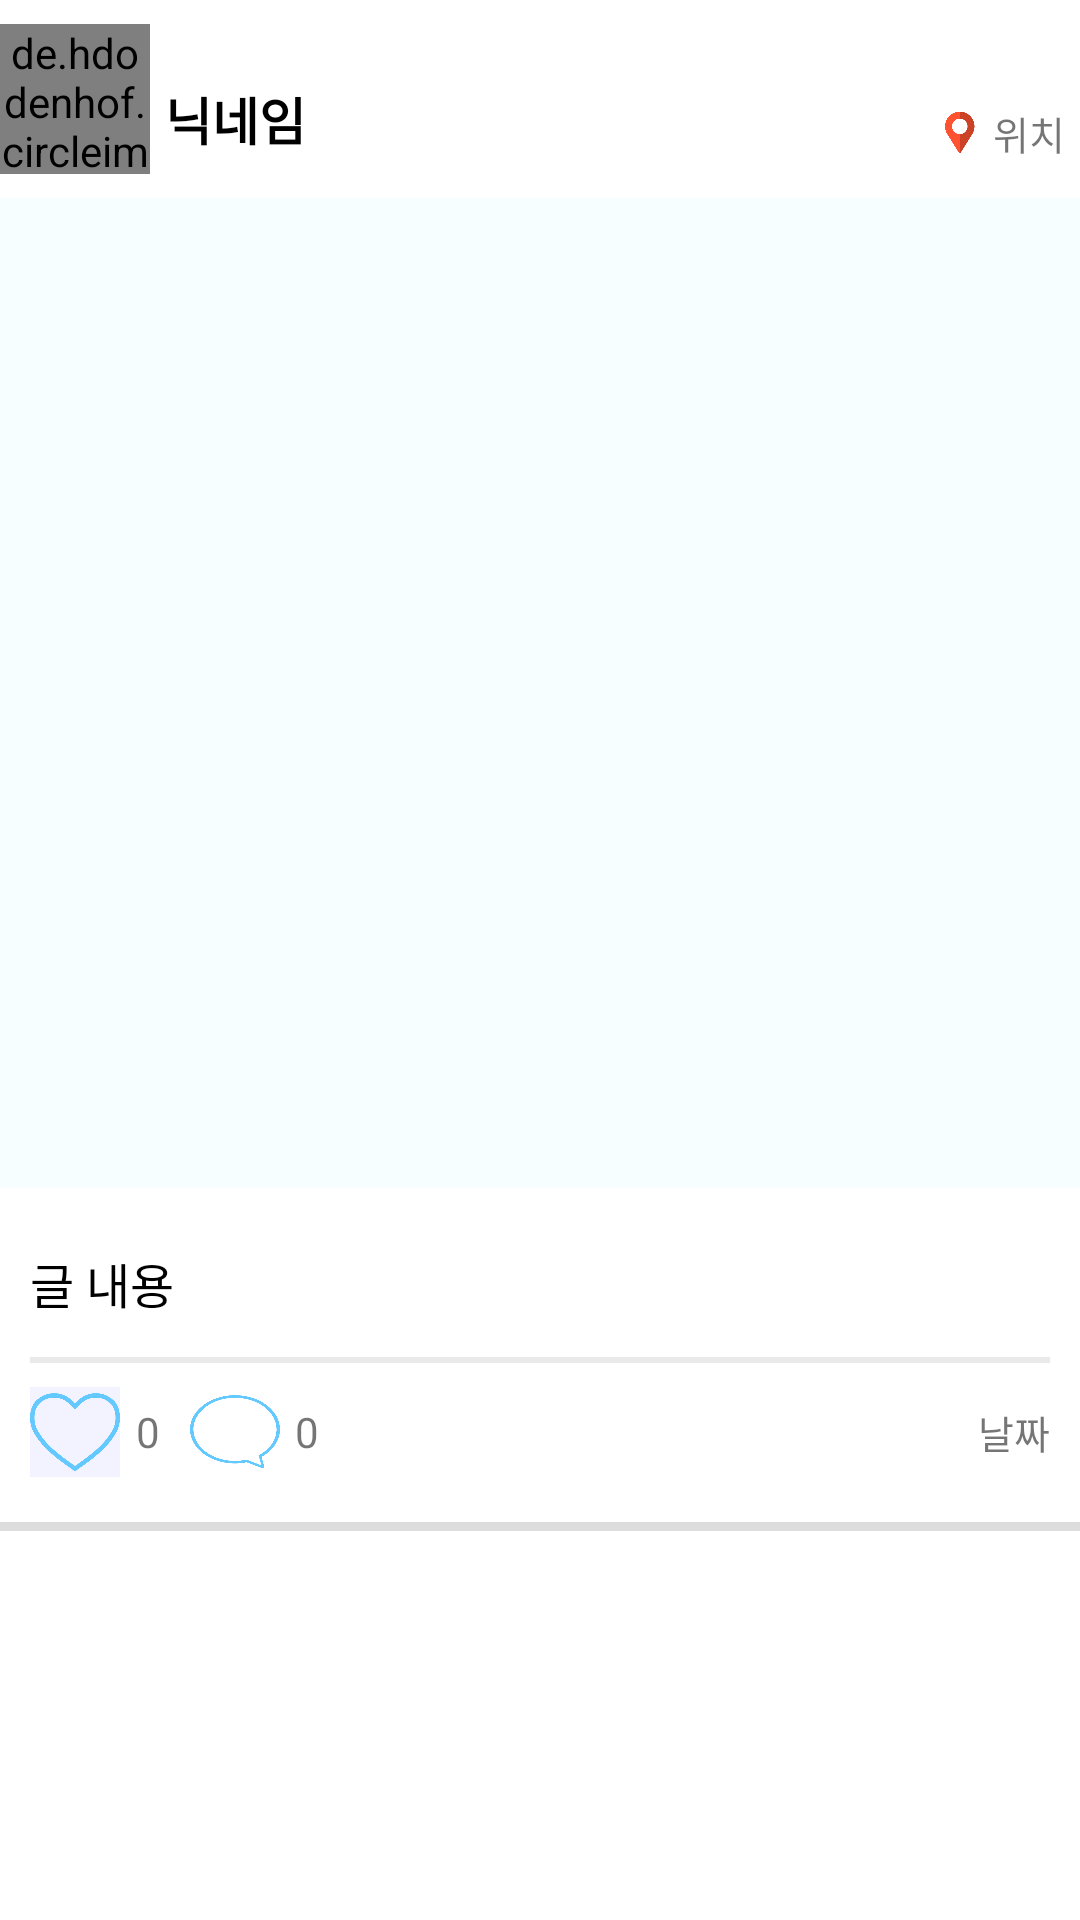

Write the Android layout XML for this screen, with the resource values it uses.
<!-- AndroidManifest.xml: application theme Theme.TravelOfRecord -->
<!-- res/layout/feed_post.xml -->
<?xml version="1.0" encoding="utf-8"?>
<LinearLayout
    android:id="@+id/post_LinearLayout"
    xmlns:android="http://schemas.android.com/apk/res/android"
    android:layout_width="match_parent"
    android:layout_height="wrap_content"
    xmlns:app="http://schemas.android.com/apk/res-auto"
    android:orientation="vertical"
    android:layout_marginHorizontal="10dp"
    android:layout_marginTop="10dp">

    <LinearLayout
        android:layout_width="match_parent"
        android:layout_height="wrap_content"
        android:orientation="horizontal"
        android:layout_marginVertical="8dp"
        >

        <de.hdodenhof.circleimageview.CircleImageView
            android:id="@+id/item_profileImage"
            android:layout_width="50dp"
            android:layout_height="50dp"
            android:src="@drawable/ic_launcher_foreground"
            app:civ_border_color="@color/primary"
            app:civ_border_width="2dp"
            app:civ_border_overlay="false"
            />

        <TextView
            android:id="@+id/item_nickname"
            android:layout_width="wrap_content"
            android:layout_height="wrap_content"
            android:text="닉네임"
            android:textSize="17dp"
            android:textColor="@color/black"
            android:textStyle="bold"
            android:layout_gravity="bottom"
            android:layout_marginBottom="3dp"
            android:layout_marginLeft="5dp"
            />

        <View
            android:layout_width="0dp"
            android:layout_height="0dp"
            android:layout_weight="1"
            />

        <ImageView
            android:layout_width="18dp"
            android:layout_height="18dp"
            android:src="@drawable/marker"
            android:scaleType="centerInside"
            android:layout_gravity="bottom"
            android:layout_marginRight="2dp"
            android:layout_marginBottom="5dp"
            />

        <TextView
            android:id="@+id/item_location"
            android:layout_width="wrap_content"
            android:layout_height="wrap_content"
            android:text="위치"
            android:textSize="13dp"
            android:layout_gravity="bottom"
            android:layout_marginRight="5dp"
            android:layout_marginBottom="0dp"
            />

    </LinearLayout>

    <ImageView
        android:id="@+id/item_postImage"
        android:layout_width="match_parent"
        android:layout_height="330dp"
        android:layout_marginBottom="10dp"
        android:scaleType="centerCrop"
        android:src="@drawable/ic_launcher_foreground"
        android:background="@color/main"
        />


    <TextView
        android:id="@+id/item_writing"
        android:layout_width="wrap_content"
        android:layout_height="wrap_content"
        android:text="글 내용"
        android:textSize="16dp"
        android:layout_margin="10dp"
        android:textColor="@color/black"
        />

    <TextView
        android:id="@+id/item_seeMore"
        android:layout_width="wrap_content"
        android:layout_height="wrap_content"
        android:text="더보기"
        android:textSize="18dp"
        android:textColor="#44000000"
        android:textStyle="bold"
        android:layout_margin="10dp"
        android:visibility="gone"
        />

    <TextView
        android:id="@+id/item_summary"
        android:layout_width="wrap_content"
        android:layout_height="wrap_content"
        android:text="접기"
        android:textSize="18dp"
        android:textColor="#44000000"
        android:textStyle="bold"
        android:layout_margin="10dp"
        android:visibility="gone"
        />

    <View
        android:layout_width="match_parent"
        android:layout_height="2dp"
        android:background="@color/lightGray"
        android:layout_marginHorizontal="10dp"
        android:layout_marginVertical="3dp"
        />

    <LinearLayout
        android:layout_width="match_parent"
        android:layout_height="wrap_content"
        android:orientation="horizontal"
        >

        <ImageView
            android:id="@+id/item_heart"
            android:layout_width="30dp"
            android:layout_height="30dp"
            android:scaleType="centerCrop"
            android:src="@drawable/heart"
            android:background="@color/feed"
            android:layout_marginVertical="5dp"
            android:layout_marginHorizontal="10dp"
            />

        <ImageView
            android:id="@+id/item_heartFull"
            android:layout_width="30dp"
            android:layout_height="30dp"
            android:scaleType="centerCrop"
            android:src="@drawable/heartfull"
            android:background="@color/feed"
            android:layout_marginVertical="5dp"
            android:layout_marginHorizontal="10dp"
            android:visibility="gone"
            />

        <TextView
            android:id="@+id/item_heartNumber"
            android:layout_width="wrap_content"
            android:layout_height="wrap_content"
            android:layout_gravity="center"
            android:layout_marginLeft="-5dp"
            android:text="0" />

        <ImageView
            android:id="@+id/item_comment"
            android:layout_width="30dp"
            android:layout_height="30dp"
            android:scaleType="centerCrop"
            android:src="@drawable/comment"
            android:background="@color/none"
            android:layout_marginVertical="5dp"
            android:layout_marginLeft="10dp"
            />

        <TextView
            android:id="@+id/item_commentNumber"
            android:layout_width="wrap_content"
            android:layout_height="wrap_content"
            android:layout_gravity="center"
            android:text="0"
            android:layout_marginLeft="5dp"
            />

        <View
            android:layout_width="0dp"
            android:layout_height="0dp"
            android:layout_weight="1"
            />

        <TextView
            android:id="@+id/item_dateCreated"
            android:layout_width="wrap_content"
            android:layout_height="wrap_content"
            android:text="날짜"
            android:textSize="13dp"
            android:layout_gravity="center"
            android:layout_marginRight="10dp"
            />

    </LinearLayout>

    <View
        android:layout_width="match_parent"
        android:layout_height="3dp"
        android:background="@color/darkGray"
        android:layout_marginTop="10dp"
        />


</LinearLayout>
<!-- resources referenced by this layout -->
<resources>
  <color name="black">#FF000000</color>
  <color name="darkGray">#FFDDDDDD</color>
  <color name="feed">#FFF2F3FF</color>
  <color name="lightGray">#FFE9E9E9</color>
  <color name="main">#FFF6FEFF</color>
  <color name="none">#00FFFFFF</color>
  <color name="primary">#BB64C9FF</color>
  <!-- drawable comment: png bitmap (drawable, 33997 bytes) -->
  <!-- drawable heart: png bitmap (drawable, 35677 bytes) -->
  <!-- drawable heartfull: png bitmap (drawable, 22208 bytes) -->
  <!-- drawable marker: png bitmap (drawable, 8738 bytes) -->
  <style name="Theme.TravelOfRecord" parent="Theme.MaterialComponents.DayNight.DarkActionBar">
          
          <item name="colorPrimary">@color/purple_500</item>
          <item name="colorPrimaryVariant">@color/primary</item>
          <item name="colorOnPrimary">@color/white</item>
          
          <item name="colorSecondary">@color/teal_200</item>
          <item name="colorSecondaryVariant">@color/teal_700</item>
          <item name="colorOnSecondary">@color/black</item>
          
          <item name="android:statusBarColor" tools:targetApi="l">?attr/colorPrimaryVariant</item>
          
          <item name="windowActionBar">false</item>
          <item name="windowNoTitle">true</item>
          <item name="android:windowSplashScreenAnimatedIcon" tools:targetApi="S">@android:color/transparent</item>
      </style>
  <color name="purple_500">#FF6200EE</color>
  <color name="white">#FFFFFFFF</color>
  <color name="teal_200">#FF03DAC5</color>
  <color name="teal_700">#FF018786</color>
</resources>
